Dataset: Datasets (GitHub, rickykusuma11/Skripsi). Classes: basal cell carcinoma, carcinoma, melanoma.

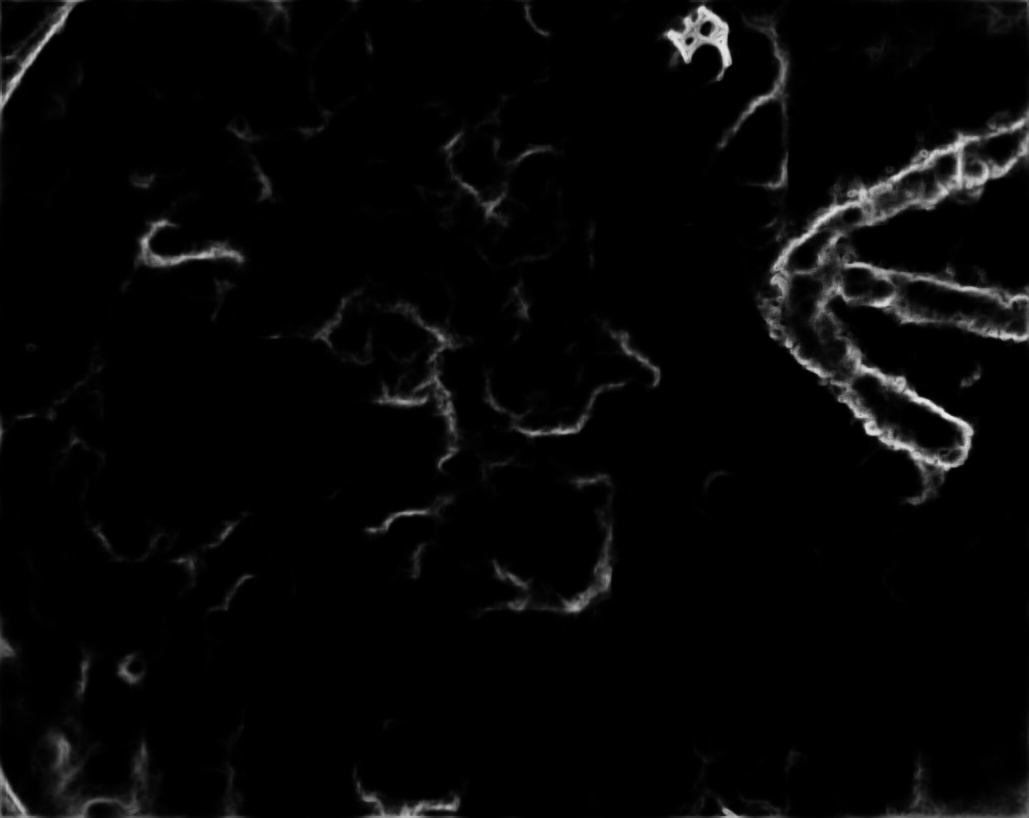
Label: melanoma

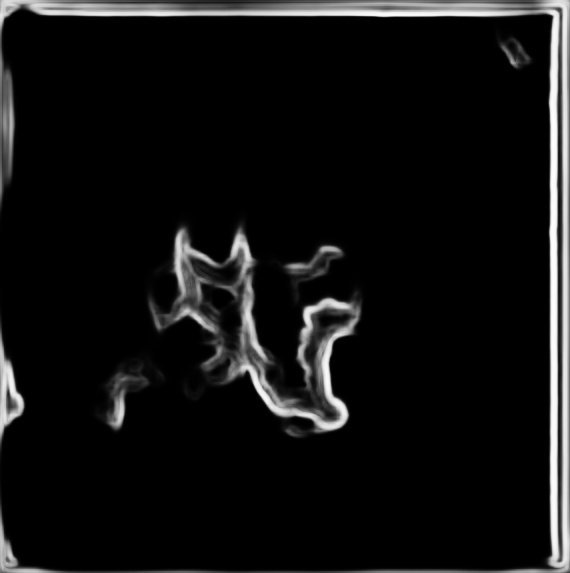
Label: basal cell carcinoma

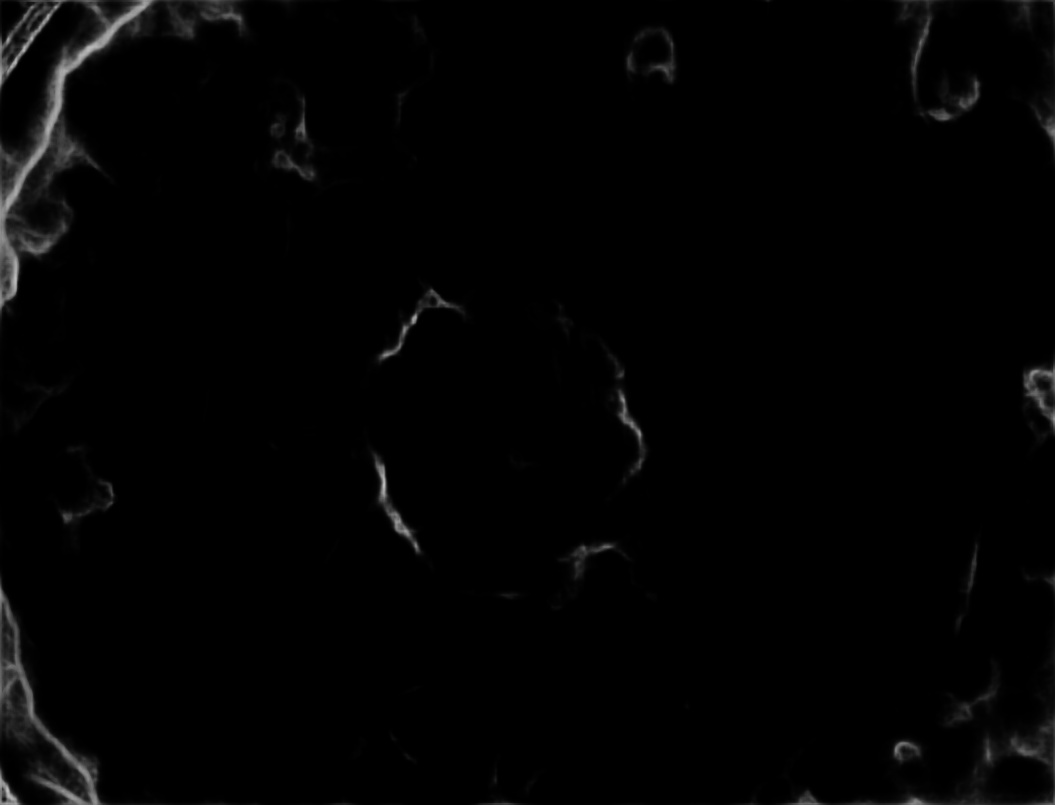
Label: melanoma

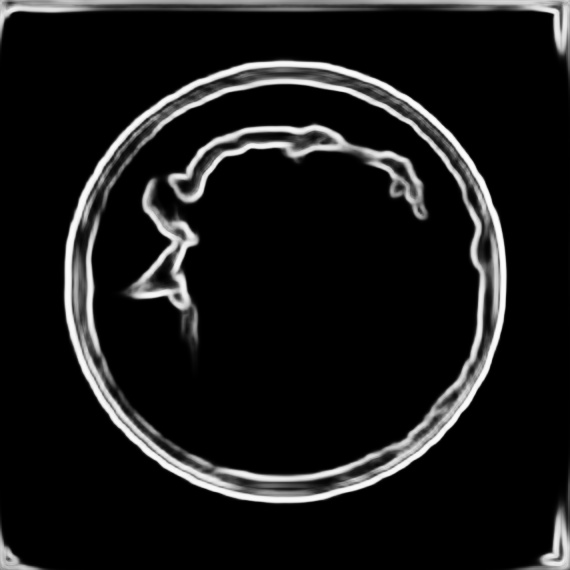
Label: basal cell carcinoma

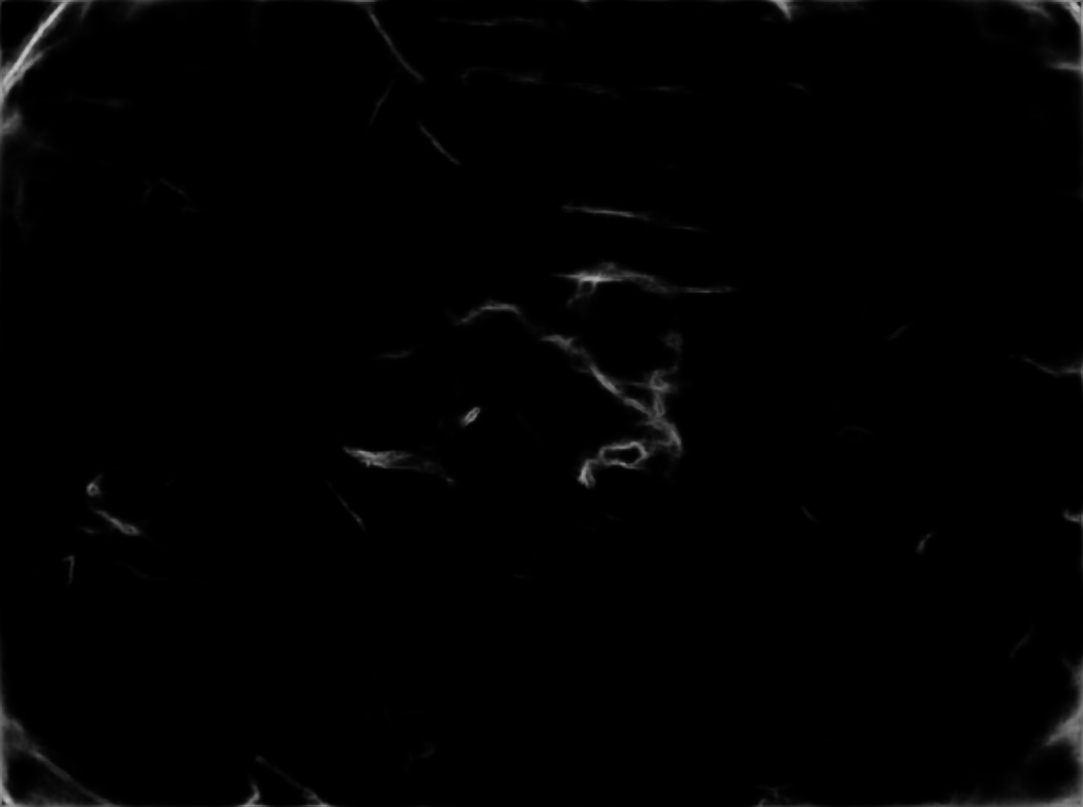
Label: melanoma

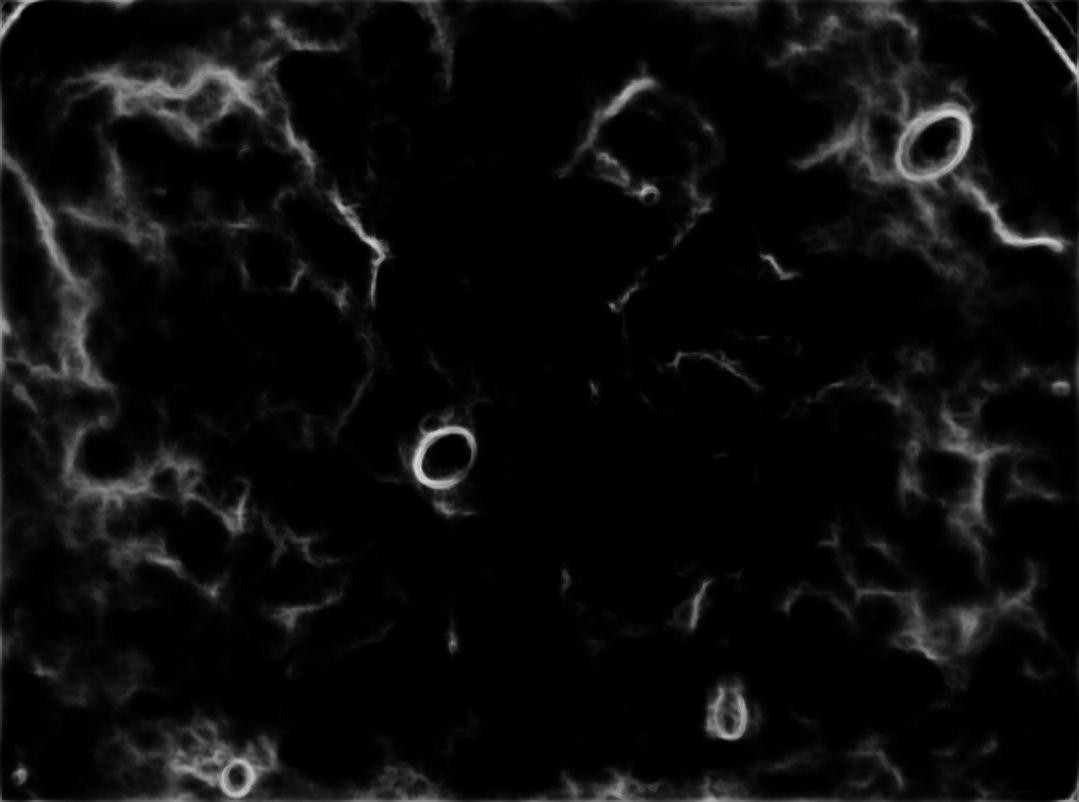
Label: melanoma
